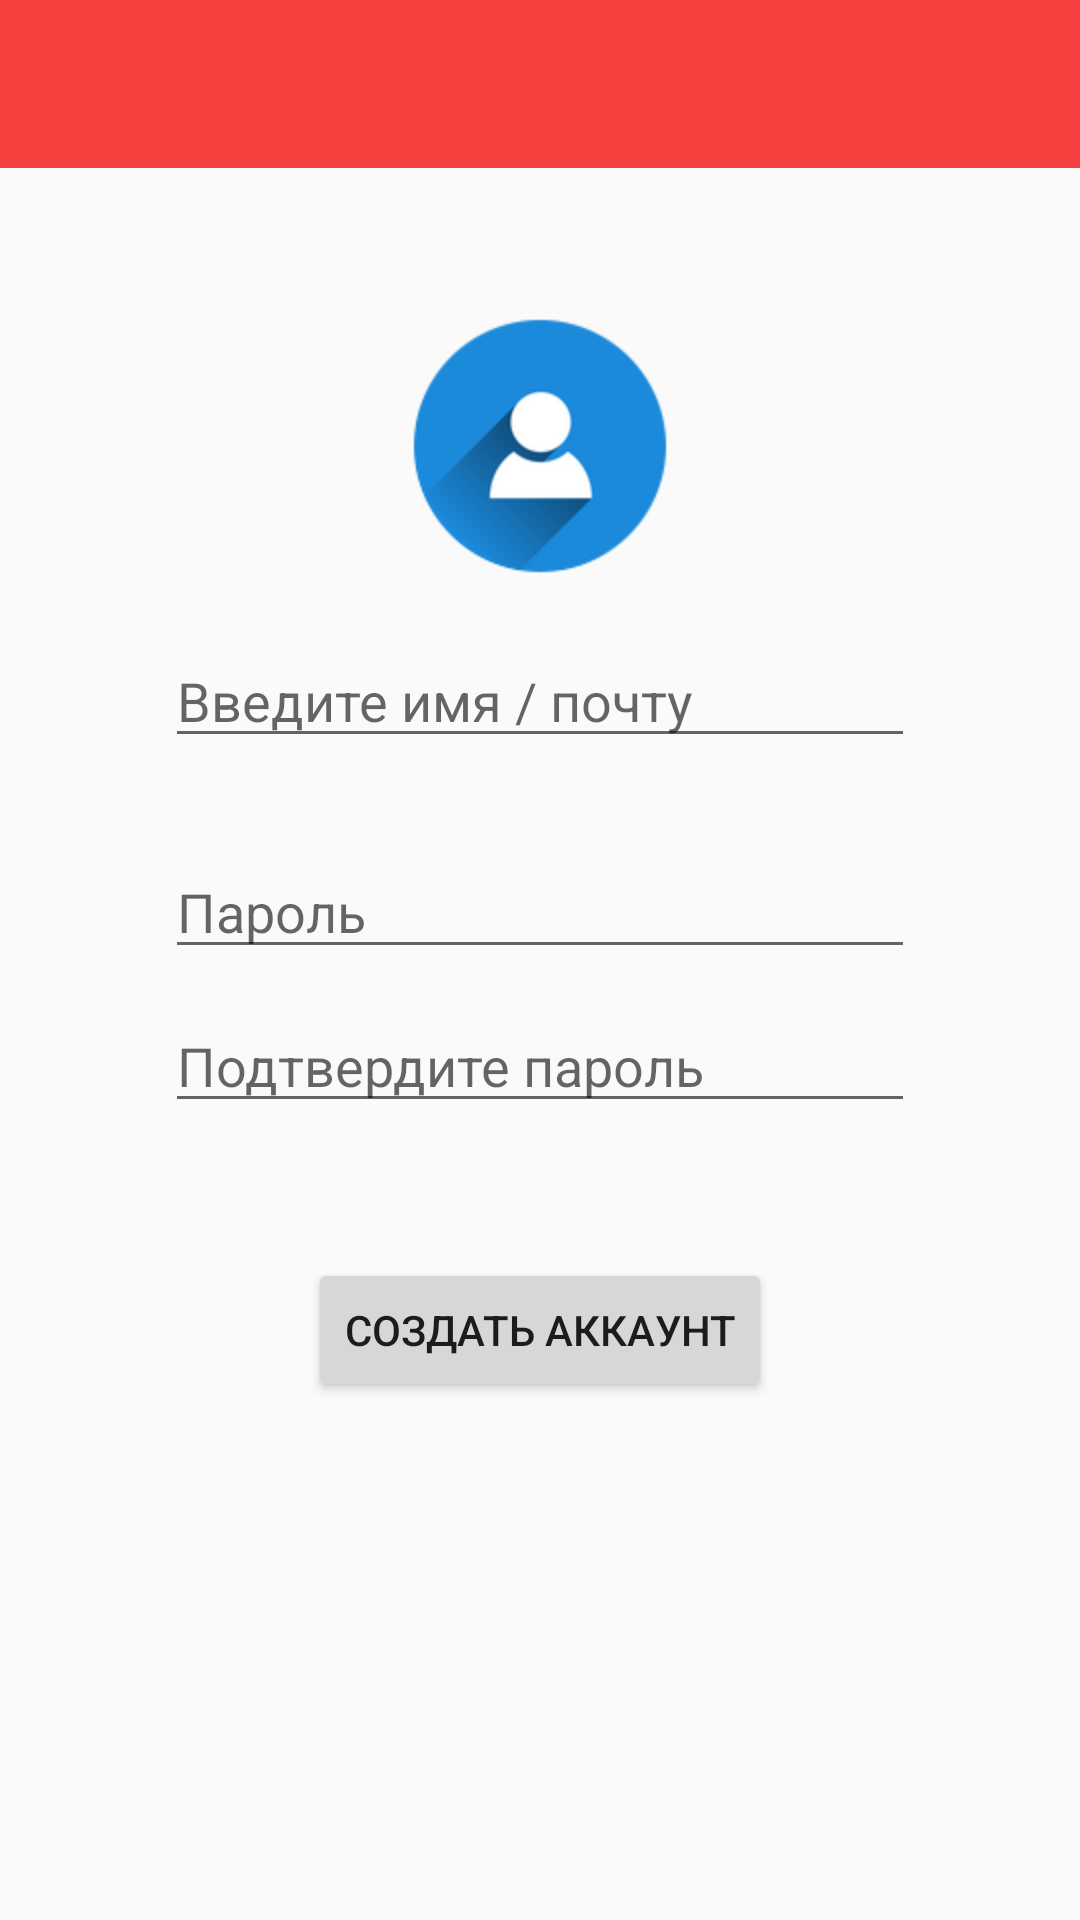

This screen was rendered from an Android layout file. Write that file and the resources it references.
<!-- AndroidManifest.xml: application theme MyMaterialTheme -->
<!-- res/layout/start_register.xml -->
<?xml version="1.0" encoding="utf-8"?>
<RelativeLayout xmlns:android="http://schemas.android.com/apk/res/android"
    xmlns:app="http://schemas.android.com/apk/res-auto"
    xmlns:tools="http://schemas.android.com/tools"
    android:layout_width="match_parent"
    android:layout_height="match_parent">

    <android.support.v7.widget.Toolbar
        android:id="@+id/toolbar_register"
        android:layout_width="match_parent"
        android:layout_height="wrap_content"
        android:background="?attr/colorPrimary"
        android:minHeight="?attr/actionBarSize"
        android:theme="?attr/actionBarTheme" />

    <ScrollView
        android:layout_width="match_parent"
        android:layout_height="match_parent"
        android:layout_below="@+id/toolbar_register">

        <RelativeLayout
            android:layout_width="match_parent"
            android:layout_height="match_parent"
            android:layout_below="@+id/toolbar_register">

            <RelativeLayout
                android:id="@+id/rel_lay"
                android:layout_width="wrap_content"
                android:layout_height="wrap_content"
                android:layout_centerHorizontal="true"
                android:layout_centerVertical="true"
                android:layout_marginTop="100dp">

                <ImageView
                    android:id="@+id/imageView"
                    android:layout_width="wrap_content"
                    android:layout_height="wrap_content"
                    android:layout_alignParentTop="true"
                    android:layout_centerHorizontal="true"
                    android:adjustViewBounds="false"
                    android:clickable="false"
                    android:cropToPadding="false"
                    app:srcCompat="@mipmap/img_profile" />

                <RelativeLayout
                    android:id="@+id/inputs"
                    android:layout_width="wrap_content"
                    android:layout_height="wrap_content"
                    android:layout_below="@+id/imageView">

                    <EditText
                        android:id="@+id/email_input"
                        android:layout_width="wrap_content"
                        android:layout_height="wrap_content"
                        android:layout_marginTop="20dp"
                        android:ems="10"
                        android:hint="Введите имя / почту"
                        android:inputType="textEmailAddress"
                        android:maxWidth="250dp"
                        android:minWidth="250dp" />

                    <TextView
                        android:id="@+id/login_hint"
                        android:layout_width="wrap_content"
                        android:layout_height="wrap_content"
                        android:layout_below="@+id/email_input"
                        android:maxWidth="250dp"
                        android:textColor="#d82f2f" />

                    <EditText
                        android:id="@+id/password_input"
                        android:layout_width="wrap_content"
                        android:layout_height="wrap_content"
                        android:layout_alignParentLeft="true"
                        android:layout_alignParentStart="true"
                        android:layout_below="@+id/login_hint"
                        android:layout_marginTop="10dp"
                        android:ems="10"
                        android:hint="Пароль"
                        android:inputType="textPassword"
                        android:maxWidth="250dp"
                        android:minWidth="250dp" />

                    <EditText
                        android:id="@+id/password_confirm"
                        android:layout_width="wrap_content"
                        android:layout_height="wrap_content"
                        android:layout_alignParentLeft="true"
                        android:layout_alignParentStart="true"
                        android:layout_below="@+id/password_input"
                        android:layout_marginTop="10dp"
                        android:ems="10"
                        android:hint="Подтвердите пароль"
                        android:inputType="textPassword"
                        android:maxWidth="250dp"
                        android:minWidth="250dp" />

                </RelativeLayout>

                <Button
                    android:id="@+id/btn_log_in"
                    android:layout_width="wrap_content"
                    android:layout_height="wrap_content"
                    android:layout_below="@+id/inputs"
                    android:layout_centerHorizontal="true"
                    android:layout_marginBottom="50dp"
                    android:layout_marginTop="45dp"
                    android:minWidth="128dp"
                    android:text="Создать аккаунт" />

            </RelativeLayout>
        </RelativeLayout>

    </ScrollView>

</RelativeLayout>
<!-- resources referenced by this layout -->
<resources>
  <!-- mipmap img_profile: png bitmap (mipmap-hdpi, 11108 bytes) -->
  <style name="MyMaterialTheme" parent="MyMaterialTheme.Base">
  
      </style>
  <style name="MyMaterialTheme.Base" parent="Theme.AppCompat.Light.DarkActionBar">
          <item name="windowNoTitle">true</item>
          <item name="windowActionBar">false</item>
          <item name="colorPrimary">@color/colorPrimary</item>
          <item name="colorPrimaryDark">@color/colorPrimaryDark</item>
          <item name="colorAccent">@color/colorAccent</item>
      </style>
  <color name="colorPrimary">#f74040</color>
  <color name="colorPrimaryDark">#f74040</color>
  <color name="colorAccent">#f74040</color>
</resources>
